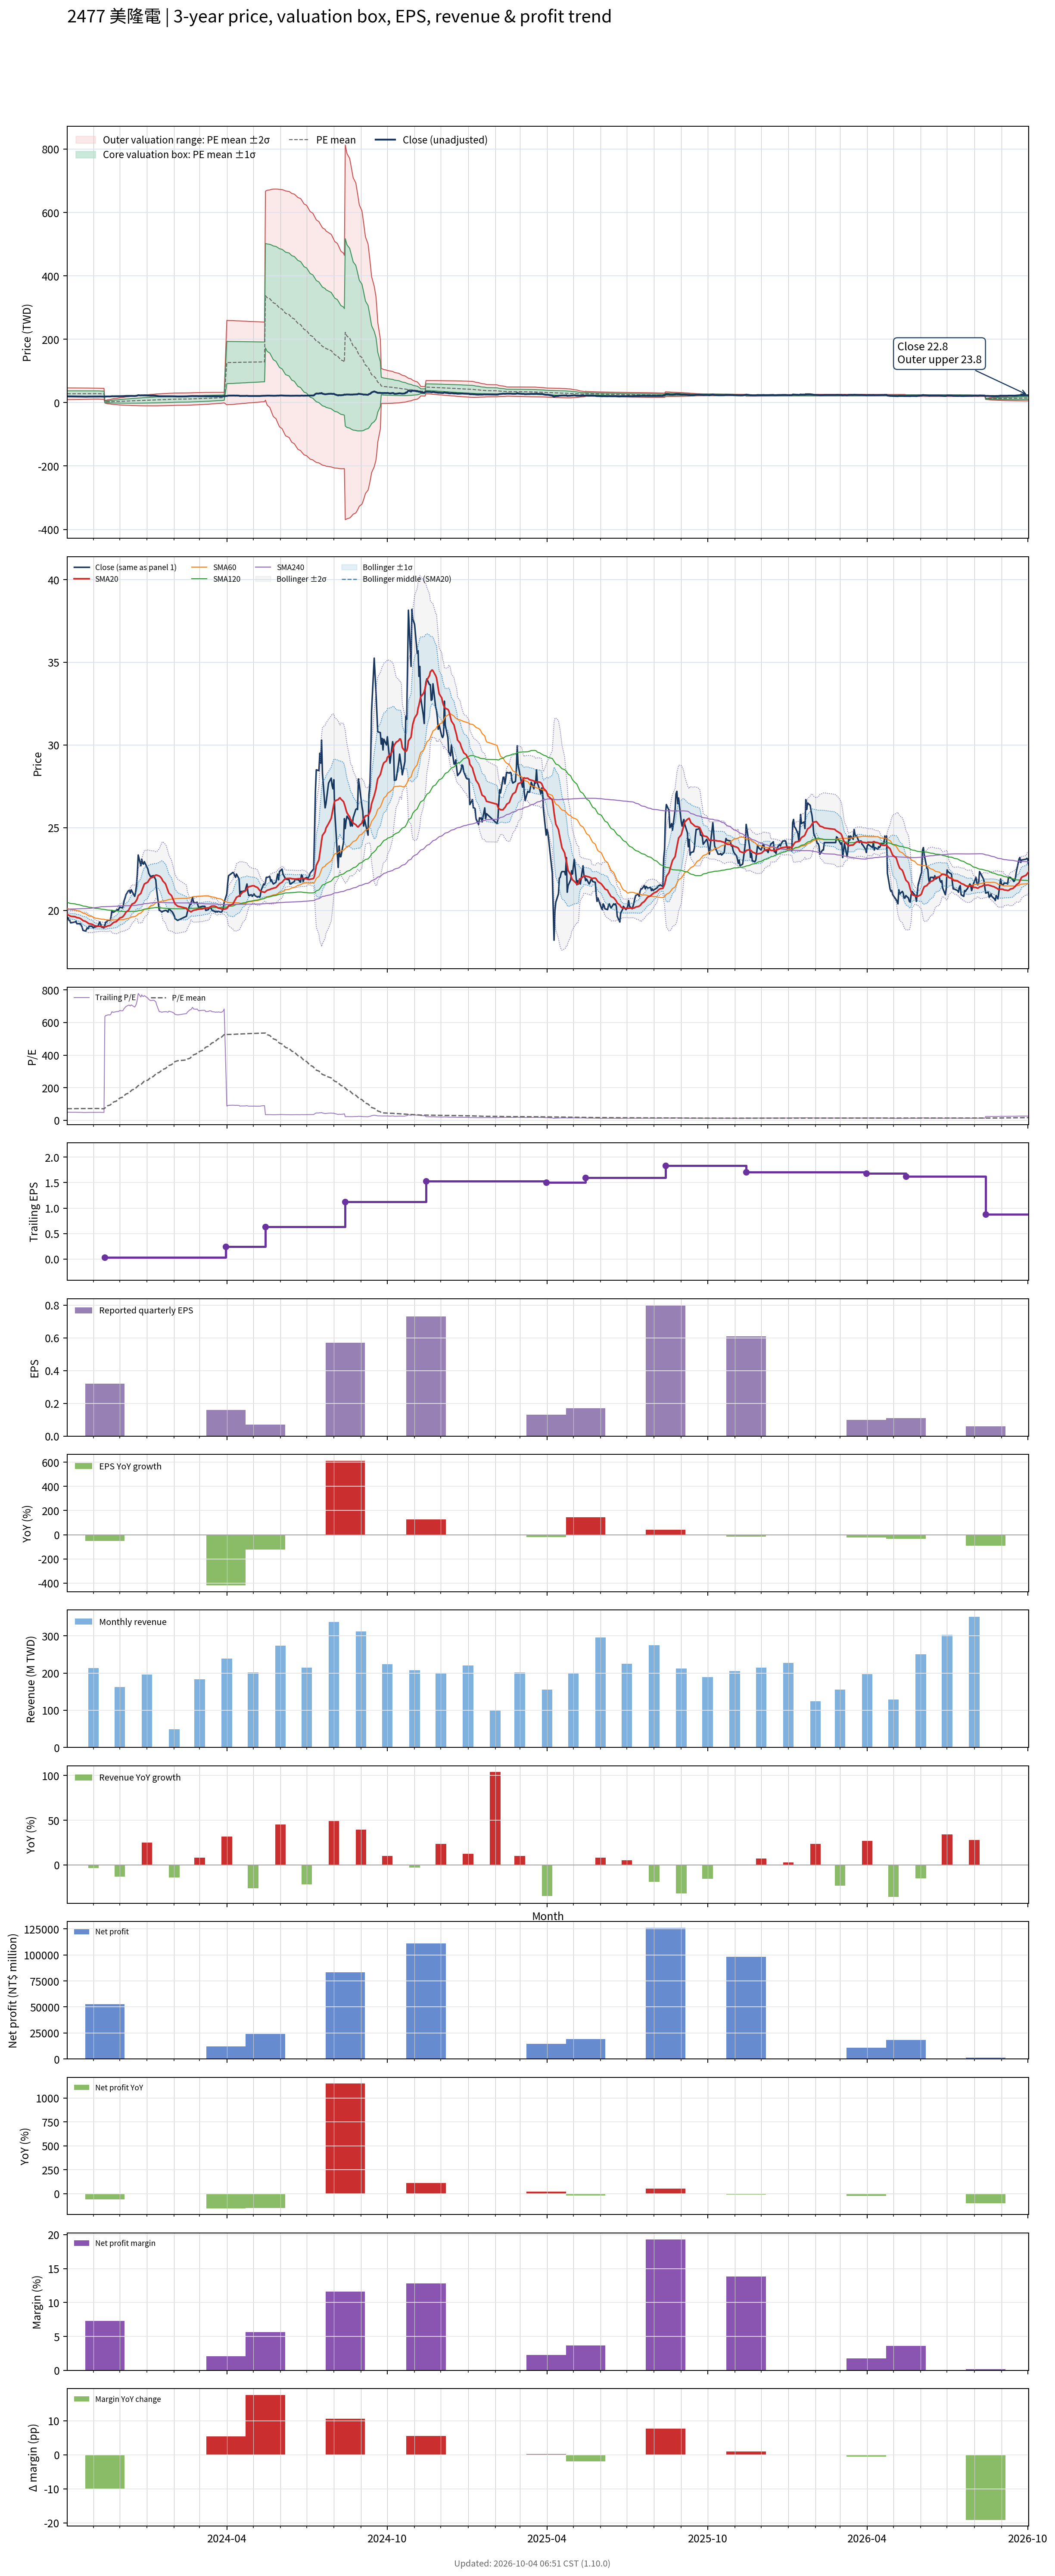

Source data for this figure (header and first rows):
# chart-version: skill-stock-dynamic-val…
date, close, available_date, period_end, eps, ttm_eps, pe, pe_mean, pe_std, price_m2, price_m1, price_mean, price_p1, price_p2, forward_eps, forward_pe, forward_pe_mean, forward_pe_std, forward_price_m2, forward_price_m1, forward_price_mean, forward_price_p1, forward_price_p2, sma20
2023-10-02, 19.6, 2023-08-14, 2023-06-30, 0.08, 0.39, 50.26, 71.43, 23.69, 9.377, 18.62, 27.86, 37.1, 46.34, , , , , , , , , , 19.77
2023-10-03, 19.55, 2023-08-14, 2023-06-30, 0.08, 0.39, 50.13, 71.49, 23.63, 9.454, 18.67, 27.88, 37.1, 46.31, , , , , , , , , , 19.73
2023-10-04, 19.4, 2023-08-14, 2023-06-30, 0.08, 0.39, 49.74, 71.55, 23.56, 9.527, 18.72, 27.91, 37.1, 46.28, , , , , , , , , , 19.71
2023-10-05, 19.4, 2023-08-14, 2023-06-30, 0.08, 0.39, 49.74, 71.61, 23.5, 9.602, 18.77, 27.93, 37.09, 46.26, , , , , , , , , , 19.68
2023-10-06, 19.25, 2023-08-14, 2023-06-30, 0.08, 0.39, 49.36, 71.67, 23.44, 9.671, 18.81, 27.95, 37.09, 46.23, , , , , , , , , , 19.65
2023-10-11, 19.3, 2023-08-14, 2023-06-30, 0.08, 0.39, 49.49, 71.72, 23.38, 9.739, 18.86, 27.97, 37.09, 46.21, , , , , , , , , , 19.62
2023-10-12, 19.35, 2023-08-14, 2023-06-30, 0.08, 0.39, 49.62, 71.77, 23.32, 9.803, 18.9, 27.99, 37.09, 46.18, , , , , , , , , , 19.6
2023-10-13, 19.2, 2023-08-14, 2023-06-30, 0.08, 0.39, 49.23, 71.82, 23.27, 9.865, 18.94, 28.01, 37.08, 46.16, , , , , , , , , , 19.57
2023-10-16, 19.2, 2023-08-14, 2023-06-30, 0.08, 0.39, 49.23, 71.88, 23.21, 9.931, 18.98, 28.03, 37.08, 46.13, , , , , , , , , , 19.54
2023-10-17, 19.2, 2023-08-14, 2023-06-30, 0.08, 0.39, 49.23, 71.93, 23.14, 10.01, 19.03, 28.05, 37.08, 46.1, , , , , , , , , , 19.51
2023-10-18, 19.1, 2023-08-14, 2023-06-30, 0.08, 0.39, 48.97, 71.99, 23.08, 10.07, 19.07, 28.07, 37.08, 46.08, , , , , , , , , , 19.48
2023-10-19, 19, 2023-08-14, 2023-06-30, 0.08, 0.39, 48.72, 72.04, 23.02, 10.14, 19.12, 28.09, 37.07, 46.05, , , , , , , , , , 19.44
2023-10-20, 18.8, 2023-08-14, 2023-06-30, 0.08, 0.39, 48.21, 72.08, 22.97, 10.2, 19.16, 28.11, 37.07, 46.03, , , , , , , , , , 19.39
2023-10-23, 18.75, 2023-08-14, 2023-06-30, 0.08, 0.39, 48.08, 72.14, 22.9, 10.27, 19.21, 28.14, 37.07, 46, , , , , , , , , , 19.34
2023-10-24, 18.85, 2023-08-14, 2023-06-30, 0.08, 0.39, 48.33, 72.2, 22.83, 10.35, 19.26, 28.16, 37.06, 45.96, , , , , , , , , , 19.3
2023-10-25, 18.95, 2023-08-14, 2023-06-30, 0.08, 0.39, 48.59, 72.26, 22.75, 10.44, 19.31, 28.18, 37.06, 45.93, , , , , , , , , , 19.27
2023-10-26, 18.9, 2023-08-14, 2023-06-30, 0.08, 0.39, 48.46, 72.32, 22.68, 10.52, 19.36, 28.21, 37.05, 45.9, , , , , , , , , , 19.23
2023-10-27, 19.05, 2023-08-14, 2023-06-30, 0.08, 0.39, 48.85, 72.38, 22.61, 10.59, 19.41, 28.23, 37.05, 45.86, , , , , , , , , , 19.2
2023-10-30, 19.05, 2023-08-14, 2023-06-30, 0.08, 0.39, 48.85, 72.44, 22.53, 10.68, 19.47, 28.25, 37.04, 45.83, , , , , , , , , , 19.17
2023-10-31, 19, 2023-08-14, 2023-06-30, 0.08, 0.39, 48.72, 72.5, 22.46, 10.76, 19.52, 28.28, 37.04, 45.79, , , , , , , , , , 19.14
2023-11-01, 18.95, 2023-08-14, 2023-06-30, 0.08, 0.39, 48.59, 72.57, 22.38, 10.84, 19.57, 28.3, 37.03, 45.76, , , , , , , , , , 19.11
2023-11-02, 19, 2023-08-14, 2023-06-30, 0.08, 0.39, 48.72, 72.63, 22.3, 10.93, 19.63, 28.33, 37.02, 45.72, , , , , , , , , , 19.09
2023-11-03, 19, 2023-08-14, 2023-06-30, 0.08, 0.39, 48.72, 72.69, 22.22, 11.02, 19.68, 28.35, 37.02, 45.68, , , , , , , , , , 19.07
2023-11-06, 19.05, 2023-08-14, 2023-06-30, 0.08, 0.39, 48.85, 72.76, 22.13, 11.11, 19.75, 28.38, 37.01, 45.64, , , , , , , , , , 19.05
2023-11-07, 19.15, 2023-08-14, 2023-06-30, 0.08, 0.39, 49.1, 72.41, 22.17, 10.95, 19.59, 28.24, 36.89, 45.53, , , , , , , , , , 19.04
2023-11-08, 19.3, 2023-08-14, 2023-06-30, 0.08, 0.39, 49.49, 72.06, 22.2, 10.79, 19.45, 28.1, 36.76, 45.42, , , , , , , , , , 19.04
2023-11-09, 19.2, 2023-08-14, 2023-06-30, 0.08, 0.39, 49.23, 71.7, 22.21, 10.64, 19.3, 27.96, 36.63, 45.29, , , , , , , , , , 19.04
2023-11-10, 19, 2023-08-14, 2023-06-30, 0.08, 0.39, 48.72, 71.33, 22.23, 10.48, 19.15, 27.82, 36.49, 45.16, , , , , , , , , , 19.02
2023-11-13, 18.95, 2023-08-14, 2023-06-30, 0.08, 0.39, 48.59, 70.96, 22.23, 10.33, 19, 27.68, 36.35, 45.02, , , , , , , , , , 19.01
2023-11-14, 19.1, 2023-11-14, 2023-09-30, 0.32, 0.03, 636.7, 75.5, 56.2, -1.107, 0.5787, 2.265, 3.951, 5.637, , , , , , , , , , 19.01
2023-11-15, 19.3, 2023-11-14, 2023-09-30, 0.32, 0.03, 643.3, 80.08, 76.45, -2.185, 0.1089, 2.402, 4.696, 6.989, , , , , , , , , , 19.02
2023-11-16, 19.3, 2023-11-14, 2023-09-30, 0.32, 0.03, 643.3, 84.66, 92.13, -2.988, -0.2242, 2.54, 5.304, 8.068, , , , , , , , , , 19.03
2023-11-17, 19.4, 2023-11-14, 2023-09-30, 0.32, 0.03, 646.7, 89.27, 105.5, -3.649, -0.4855, 2.678, 5.842, 9.005, , , , , , , , , , 19.06
2023-11-20, 19.4, 2023-11-14, 2023-09-30, 0.32, 0.03, 646.7, 93.88, 117.1, -4.209, -0.6962, 2.816, 6.329, 9.842, , , , , , , , , , 19.09
2023-11-21, 19.6, 2023-11-14, 2023-09-30, 0.32, 0.03, 653.3, 98.55, 127.7, -4.708, -0.8757, 2.956, 6.789, 10.62, , , , , , , , , , 19.13
2023-11-22, 20, 2023-11-14, 2023-09-30, 0.32, 0.03, 666.7, 103.3, 137.9, -5.172, -1.036, 3.1, 7.236, 11.37, , , , , , , , , , 19.18
2023-11-23, 19.9, 2023-11-14, 2023-09-30, 0.32, 0.03, 663.3, 108.1, 147, -5.58, -1.169, 3.242, 7.653, 12.06, , , , , , , , , , 19.23
2023-11-24, 19.9, 2023-11-14, 2023-09-30, 0.32, 0.03, 663.3, 112.8, 155.5, -5.947, -1.281, 3.384, 8.05, 12.72, , , , , , , , , , 19.28
2023-11-27, 20, 2023-11-14, 2023-09-30, 0.32, 0.03, 666.7, 117.6, 163.5, -6.284, -1.379, 3.527, 8.432, 13.34, , , , , , , , , , 19.32
2023-11-28, 20.05, 2023-11-14, 2023-09-30, 0.32, 0.03, 668.3, 122.3, 171.1, -6.594, -1.462, 3.67, 8.802, 13.93, , , , , , , , , , 19.38
2023-11-29, 20, 2023-11-14, 2023-09-30, 0.32, 0.03, 666.7, 127.1, 178.1, -6.874, -1.531, 3.813, 9.156, 14.5, , , , , , , , , , 19.43
2023-11-30, 20.1, 2023-11-14, 2023-09-30, 0.32, 0.03, 670, 131.9, 184.8, -7.134, -1.589, 3.957, 9.502, 15.05, , , , , , , , , , 19.48
2023-12-01, 20.2, 2023-11-14, 2023-09-30, 0.32, 0.03, 673.3, 136.7, 191.3, -7.377, -1.638, 4.101, 9.84, 15.58, , , , , , , , , , 19.55
2023-12-04, 20.15, 2023-11-14, 2023-09-30, 0.32, 0.03, 671.7, 141.5, 197.4, -7.598, -1.676, 4.245, 10.17, 16.09, , , , , , , , , , 19.6
2023-12-05, 20.3, 2023-11-14, 2023-09-30, 0.32, 0.03, 676.7, 146.4, 203.3, -7.806, -1.708, 4.391, 10.49, 16.59, , , , , , , , , , 19.66
2023-12-06, 20.6, 2023-11-14, 2023-09-30, 0.32, 0.03, 686.7, 151.3, 209.1, -8.009, -1.735, 4.539, 10.81, 17.09, , , , , , , , , , 19.72
2023-12-07, 20.75, 2023-11-14, 2023-09-30, 0.32, 0.03, 691.7, 156.3, 214.8, -8.2, -1.756, 4.688, 11.13, 17.58, , , , , , , , , , 19.8
2023-12-08, 20.95, 2023-11-14, 2023-09-30, 0.32, 0.03, 698.3, 161.3, 220.3, -8.382, -1.772, 4.839, 11.45, 18.06, , , , , , , , , , 19.9
2023-12-11, 21.2, 2023-11-14, 2023-09-30, 0.32, 0.03, 706.7, 166.4, 225.8, -8.557, -1.783, 4.991, 11.77, 18.54, , , , , , , , , , 20.01
2023-12-12, 21.2, 2023-11-14, 2023-09-30, 0.32, 0.03, 706.7, 171.5, 231, -8.717, -1.786, 5.144, 12.07, 19.01, , , , , , , , , , 20.11
2023-12-13, 21.05, 2023-11-14, 2023-09-30, 0.32, 0.03, 701.7, 176.5, 235.9, -8.859, -1.781, 5.296, 12.37, 19.45, , , , , , , , , , 20.2
2023-12-14, 21.25, 2023-11-14, 2023-09-30, 0.32, 0.03, 708.3, 181.6, 240.7, -8.995, -1.773, 5.449, 12.67, 19.89, , , , , , , , , , 20.3
2023-12-15, 21.15, 2023-11-14, 2023-09-30, 0.32, 0.03, 705, 186.7, 245.3, -9.116, -1.757, 5.602, 12.96, 20.32, , , , , , , , , , 20.39
2023-12-18, 20.85, 2023-11-14, 2023-09-30, 0.32, 0.03, 695, 191.7, 249.5, -9.217, -1.733, 5.751, 13.24, 20.72, , , , , , , , , , 20.46
2023-12-19, 21.1, 2023-11-14, 2023-09-30, 0.32, 0.03, 703.3, 196.8, 253.6, -9.315, -1.706, 5.904, 13.51, 21.12, , , , , , , , , , 20.54
2023-12-20, 21.5, 2023-11-14, 2023-09-30, 0.32, 0.03, 716.7, 202, 257.9, -9.413, -1.677, 6.059, 13.79, 21.53, , , , , , , , , , 20.61
2023-12-21, 22.2, 2023-11-14, 2023-09-30, 0.32, 0.03, 740, 207.3, 262.3, -9.517, -1.649, 6.22, 14.09, 21.96, , , , , , , , , , 20.73
2023-12-22, 23.35, 2023-11-14, 2023-09-30, 0.32, 0.03, 778.3, 213, 267.2, -9.641, -1.625, 6.391, 14.41, 22.42, , , , , , , , , , 20.9
2023-12-25, 22.7, 2023-11-14, 2023-09-30, 0.32, 0.03, 756.7, 218.6, 271.5, -9.735, -1.589, 6.557, 14.7, 22.85, , , , , , , , , , 21.03
... 670 more rows
